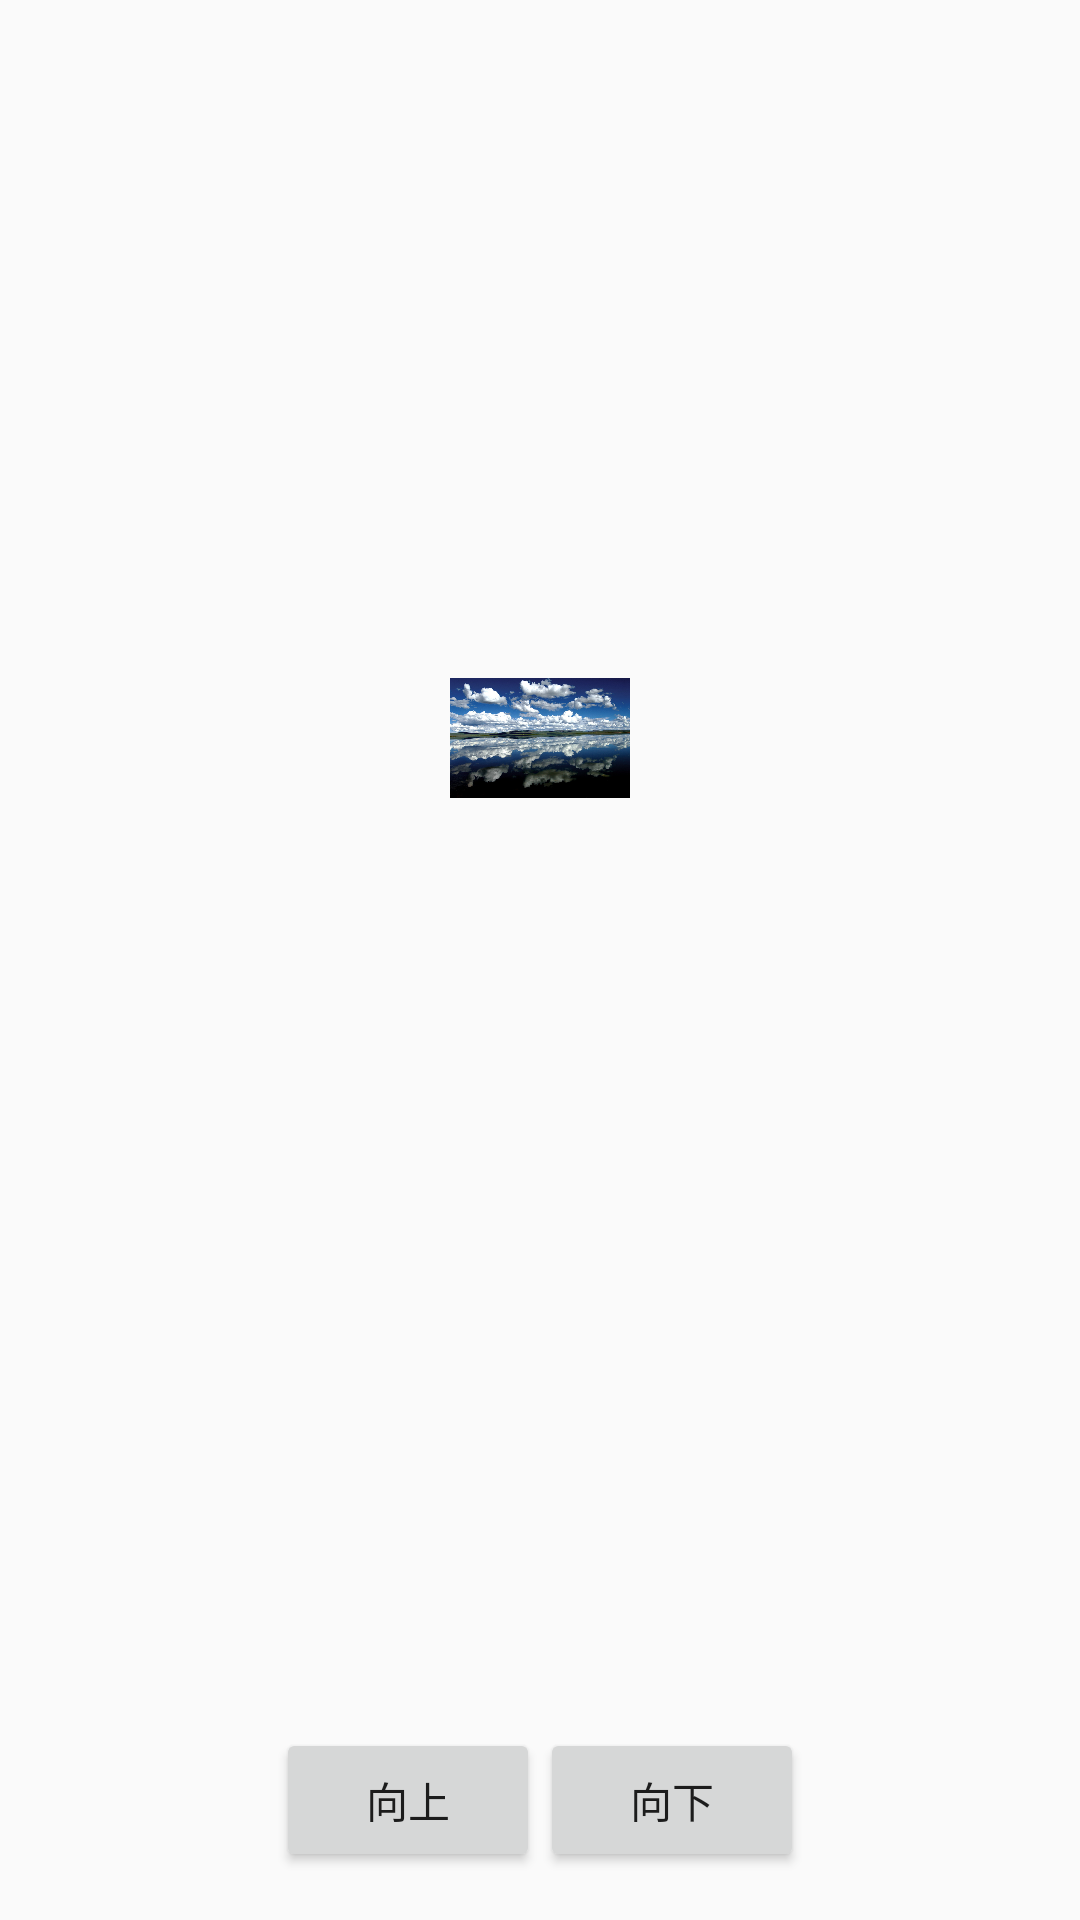

Produce the Android XML layout that renders to this screen, including the resource entries it uses.
<!-- AndroidManifest.xml: application theme AppTheme -->
<!-- res/layout/activity_animation_test2.xml -->
<?xml version="1.0" encoding="utf-8"?>
<RelativeLayout xmlns:android="http://schemas.android.com/apk/res/android"
    xmlns:tools="http://schemas.android.com/tools"
    android:layout_width="match_parent"
    android:layout_height="match_parent"
    android:paddingBottom="@dimen/activity_vertical_margin"
    android:paddingLeft="@dimen/activity_horizontal_margin"
    android:paddingRight="@dimen/activity_horizontal_margin"
    android:paddingTop="@dimen/activity_vertical_margin"
    tools:context="com.test.duan.myuilibrarytest.activity.AnimationTestActivity">

    <ImageView
        android:id="@+id/target_view"
        android:layout_width="60dp"
        android:layout_height="60dp"
        android:layout_marginTop="200dp"
        android:layout_centerHorizontal="true"
        android:src="@mipmap/icon_bg"/>



    <LinearLayout
        android:orientation="horizontal"
        android:layout_width="match_parent"
        android:layout_height="wrap_content"
        android:gravity="center"
        android:layout_alignParentBottom="true">

        <Button
            android:onClick="btnUp"
            android:layout_width="wrap_content"
            android:layout_height="wrap_content"
            android:text="向上"/>

        <Button
            android:onClick="btnDown"
            android:layout_width="wrap_content"
            android:layout_height="wrap_content"
            android:text="向下"/>

    </LinearLayout>

</RelativeLayout>
<!-- resources referenced by this layout -->
<resources>
  <dimen name="activity_horizontal_margin">16dp</dimen>
  <dimen name="activity_vertical_margin">16dp</dimen>
  <!-- mipmap icon_bg: png bitmap (mipmap-xhdpi, 758913 bytes) -->
  <style name="AppTheme" parent="Theme.AppCompat.Light.DarkActionBar">
          
          <item name="colorPrimary">@color/colorPrimary</item>
          <item name="colorPrimaryDark">@color/colorPrimaryDark</item>
          <item name="colorAccent">@color/colorAccent</item>
      </style>
  <color name="colorPrimary">#3F51B5</color>
  <color name="colorPrimaryDark">#303F9F</color>
  <color name="colorAccent">#FF4081</color>
</resources>
